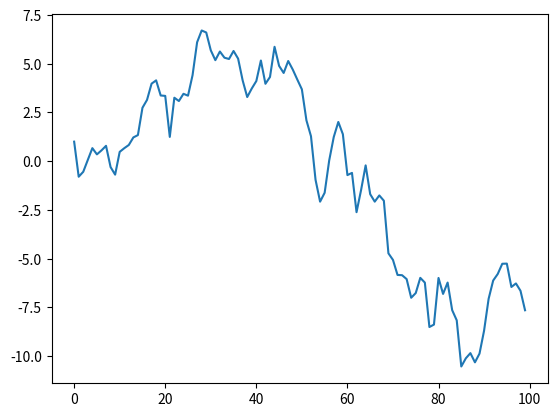

Source code (Python):
import numpy as np
import matplotlib.pyplot as plt

#データの生成  

data_length = 100 #データの個数
# 初期値
x_0 = 1
data =[x_0]
for t in range(data_length-1):
    n = np.random.normal(loc=0,scale=1)
    x_next = data[-1] + n
    data.append(x_next)

plt.plot(range(data_length),data)
plt.show()